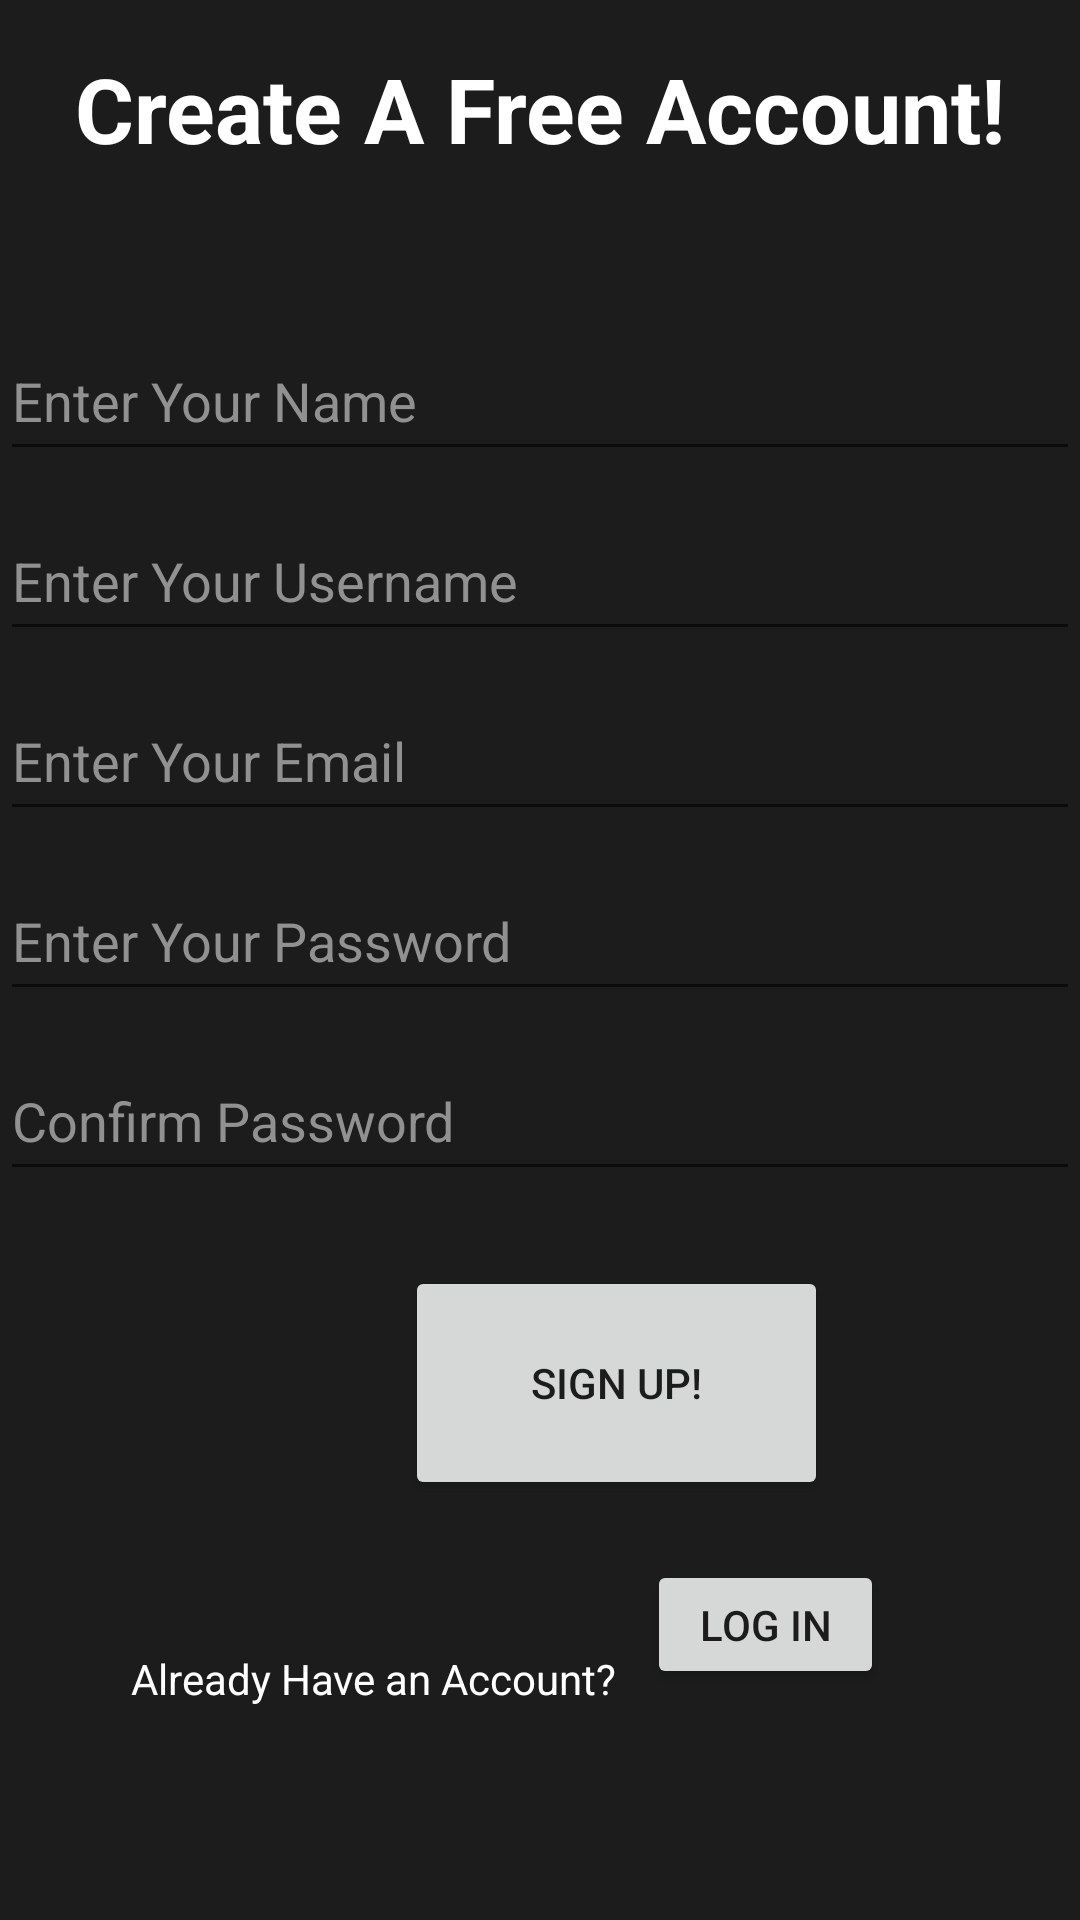

Write the Android layout XML for this screen, with the resource values it uses.
<!-- AndroidManifest.xml: application theme AppTheme -->
<!-- res/layout/activity_main.xml -->
<?xml version="1.0" encoding="utf-8"?>
<androidx.constraintlayout.widget.ConstraintLayout xmlns:android="http://schemas.android.com/apk/res/android"
    xmlns:app="http://schemas.android.com/apk/res-auto"
    xmlns:tools="http://schemas.android.com/tools"
    android:layout_width="match_parent"
    android:layout_height="match_parent"
    tools:context=".MainActivity"
    android:background="#1c1c1d">

    <TextView
        android:id="@+id/textView"
        android:layout_width="360dp"
        android:layout_height="61dp"
        android:layout_marginStart="25dp"
        android:layout_marginEnd="26dp"
        android:layout_marginBottom="26dp"
        android:text="@string/create_a_free_account"
        android:textAlignment="center"
        android:textColor="#FFFFFF"
        android:textSize="30sp"
        android:textStyle="bold"
        app:layout_constraintBottom_toTopOf="@+id/editTextTextPersonName"
        app:layout_constraintEnd_toEndOf="parent"
        app:layout_constraintStart_toStartOf="parent" />

    <EditText
        android:id="@+id/editTextTextEmailAddress"
        android:layout_width="360dp"
        android:layout_height="50dp"
        android:layout_marginStart="25dp"
        android:layout_marginTop="10dp"
        android:layout_marginEnd="26dp"
        android:autofillHints=""
        android:ems="10"
        android:hint="@string/enter_your_email"
        android:inputType="textEmailAddress"
        android:textColorHint="#919191"
        app:layout_constraintEnd_toEndOf="parent"
        app:layout_constraintStart_toStartOf="parent"
        app:layout_constraintTop_toBottomOf="@+id/editTextTextPersonName2" />

    <EditText
        android:id="@+id/editTextTextPersonName"
        android:layout_width="360dp"
        android:layout_height="50dp"
        android:layout_marginStart="25dp"
        android:layout_marginTop="30dp"
        android:layout_marginEnd="26dp"
        android:autofillHints=""
        android:ems="10"
        android:hint="@string/enter_your_name"
        android:inputType="textPersonName"
        android:textColor="#FFFFFF"
        android:textColorHint="#919191"
        app:layout_constraintEnd_toEndOf="parent"
        app:layout_constraintStart_toStartOf="parent"
        app:layout_constraintTop_toBottomOf="@+id/textView" />

    <EditText
        android:id="@+id/editTextTextPersonName2"
        android:layout_width="360dp"
        android:layout_height="50dp"
        android:layout_marginStart="25dp"
        android:layout_marginTop="10dp"
        android:layout_marginEnd="26dp"
        android:autofillHints=""
        android:ems="10"
        android:hint="@string/enter_your_username"
        android:inputType="textPersonName"
        android:textColor="#FFFFFF"
        android:textColorHint="#919191"
        app:layout_constraintEnd_toEndOf="parent"
        app:layout_constraintStart_toStartOf="parent"
        app:layout_constraintTop_toBottomOf="@+id/editTextTextPersonName" />

    <EditText
        android:id="@+id/editTextTextPassword"
        android:layout_width="360dp"
        android:layout_height="50dp"
        android:layout_marginStart="25dp"
        android:layout_marginTop="10dp"
        android:layout_marginEnd="26dp"
        android:autofillHints=""
        android:ems="10"
        android:hint="@string/enter_your_password"
        android:inputType="textPassword"
        android:textColor="#574E4E"
        android:textColorHint="#919191"
        app:layout_constraintEnd_toEndOf="parent"
        app:layout_constraintStart_toStartOf="parent"
        app:layout_constraintTop_toBottomOf="@+id/editTextTextEmailAddress" />

    <EditText
        android:id="@+id/editTextTextPassword2"
        android:layout_width="360dp"
        android:layout_height="50dp"
        android:layout_marginStart="25dp"
        android:layout_marginTop="10dp"
        android:layout_marginEnd="26dp"
        android:ems="10"
        android:hint="@string/confirm_password"
        android:inputType="textPassword"
        android:textColorHint="#919191"
        android:textColorLink="#919191"
        app:layout_constraintEnd_toEndOf="parent"
        app:layout_constraintStart_toStartOf="parent"
        app:layout_constraintTop_toBottomOf="@+id/editTextTextPassword"
        android:autofillHints="" />

    <TextView
        android:id="@+id/textView2"
        android:layout_width="172dp"
        android:layout_height="19dp"
        android:layout_marginStart="69dp"
        android:layout_marginTop="50dp"
        android:layout_marginBottom="71dp"
        android:text="@string/already_have_an_account"
        android:textColor="#FFFFFF"
        app:layout_constraintBottom_toBottomOf="parent"
        app:layout_constraintEnd_toStartOf="@+id/button5"
        app:layout_constraintStart_toStartOf="parent"
        app:layout_constraintTop_toBottomOf="@+id/button6" />

    <Button
        android:id="@+id/button5"
        android:layout_width="79dp"
        android:layout_height="43dp"
        android:layout_marginTop="20dp"
        android:layout_marginEnd="91dp"
        android:onClick="nowLogin"
        android:text="@string/log_in"
        app:layout_constraintEnd_toEndOf="parent"
        app:layout_constraintStart_toEndOf="@+id/textView2"
        app:layout_constraintTop_toBottomOf="@+id/button6" />

    <Button
        android:id="@+id/button6"
        android:layout_width="141dp"
        android:layout_height="78dp"
        android:layout_marginStart="135dp"
        android:layout_marginTop="25dp"
        android:layout_marginEnd="135dp"
        android:layout_marginBottom="65dp"
        android:onClick="nowLogin"
        android:text="@string/sign_up"
        app:layout_constraintBottom_toTopOf="@+id/button5"
        app:layout_constraintEnd_toEndOf="parent"
        app:layout_constraintHorizontal_bias="0.0"
        app:layout_constraintStart_toStartOf="parent"
        app:layout_constraintTop_toBottomOf="@+id/editTextTextPassword2" />

</androidx.constraintlayout.widget.ConstraintLayout>
<!-- resources referenced by this layout -->
<resources>
  <string name="already_have_an_account">Already Have an Account?</string>
  <string name="confirm_password">Confirm Password</string>
  <string name="create_a_free_account">Create A Free Account!</string>
  <string name="enter_your_email">Enter Your Email</string>
  <string name="enter_your_name">Enter Your Name</string>
  <string name="enter_your_password">Enter Your Password</string>
  <string name="enter_your_username">Enter Your Username</string>
  <string name="log_in">Log In</string>
  <string name="sign_up">Sign Up!</string>
</resources>
